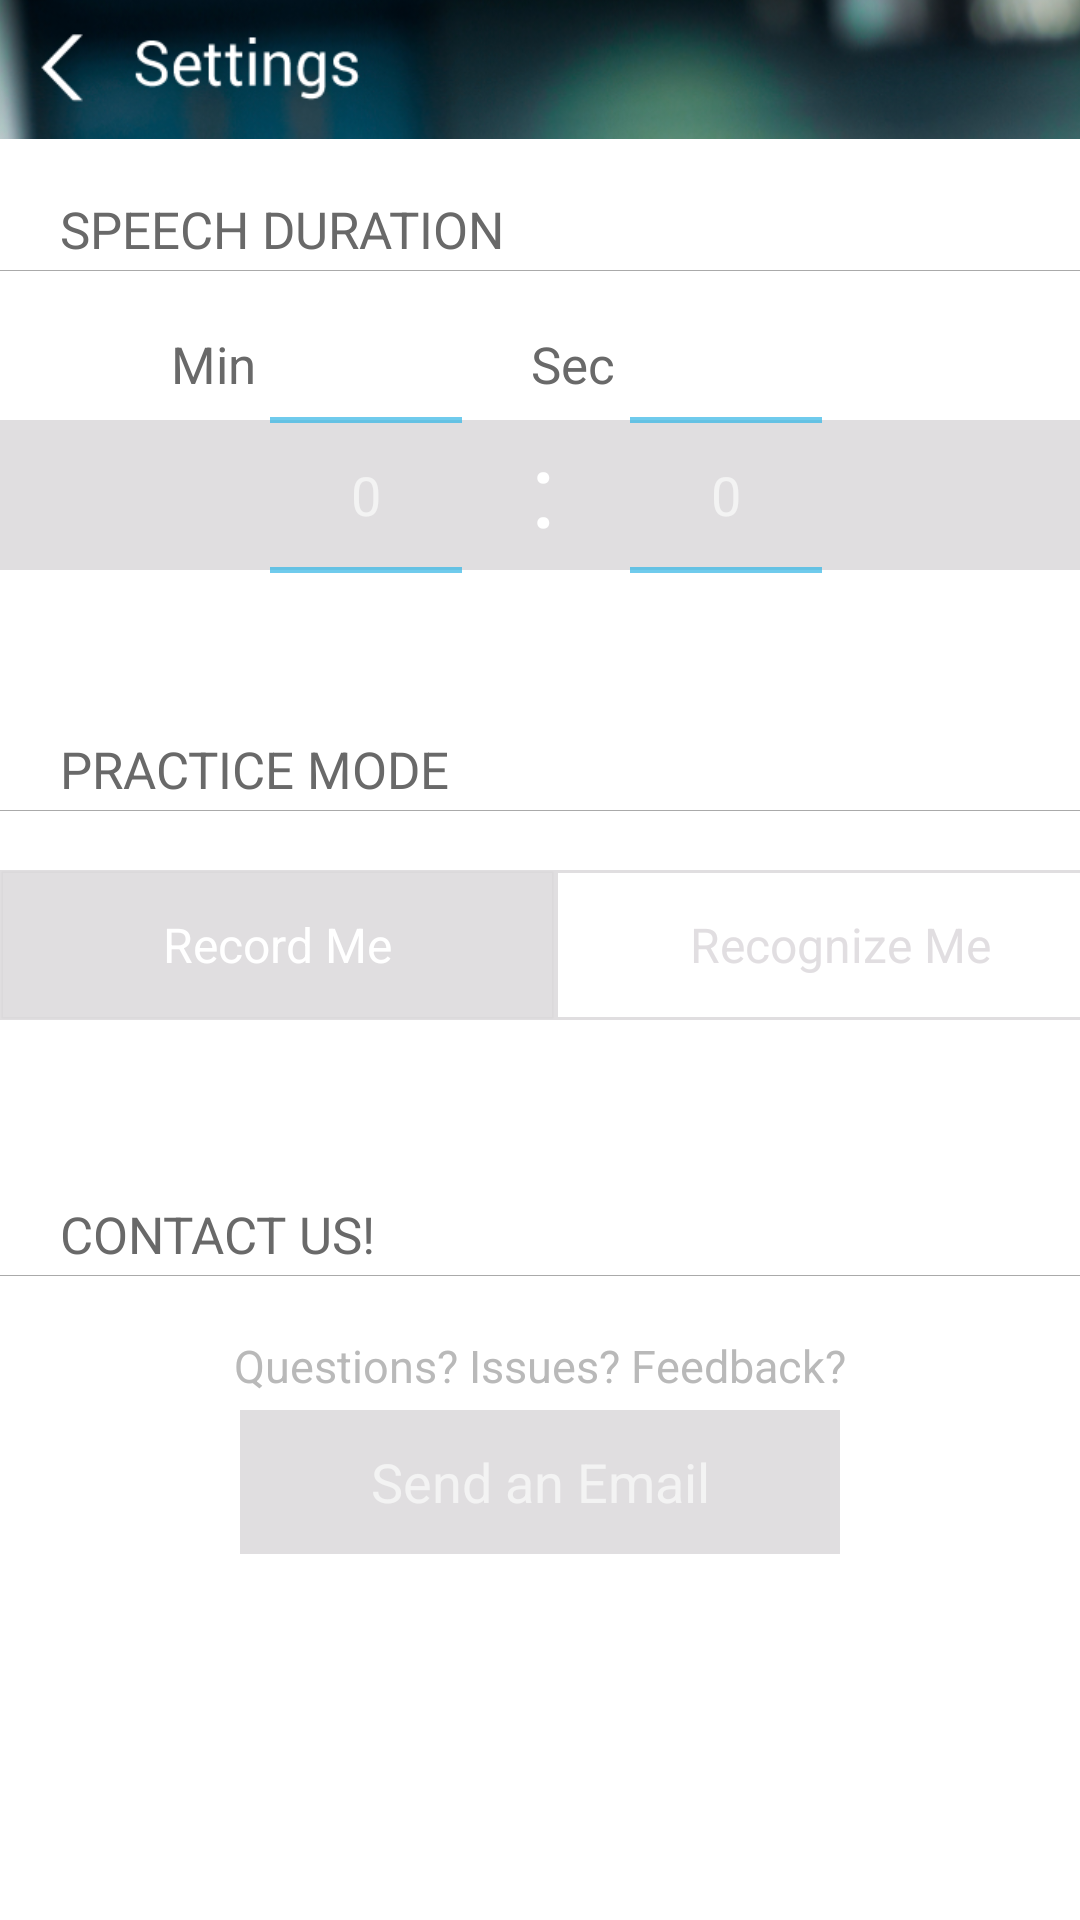

Reconstruct the res/layout file that produces this screen, plus the resources it refers to.
<!-- AndroidManifest.xml: application theme android:Theme.Holo -->
<!-- res/layout/activity_setting.xml -->
<?xml version="1.0" encoding="utf-8"?>
<RelativeLayout xmlns:android="http://schemas.android.com/apk/res/android"
    xmlns:tools="http://schemas.android.com/tools"
    android:orientation="vertical" android:layout_width="match_parent"
    android:layout_height="match_parent"
    tools:context=".Settings"
    android:background="#ffffff">

    
    <Button
        android:layout_width="405dp"
        android:layout_height="50dp"
        android:background="@drawable/settings_topactionbar"
        android:id="@+id/back_button"
        android:layout_marginTop="-4dp"
        android:layout_marginLeft="-5dp"
        android:onClick="returnHome"
        android:layout_centerHorizontal="true"/>

    
    <TextView
        android:layout_width="wrap_content"
        android:layout_height="wrap_content"
        android:text="SPEECH DURATION"
        android:textSize="17sp"
        android:id="@+id/speechDurationLbl"
        android:layout_alignParentTop="true"
        android:layout_marginLeft="20dp"
        android:layout_marginTop="65dp"
        android:textColor="#ff696969" />

    <View
        android:layout_marginTop="90dp"
        android:layout_width="fill_parent"
        android:layout_height="1px"
        android:background="@android:color/darker_gray"/>

    <View
        android:layout_marginTop="140dp"
        android:layout_width="fill_parent"
        android:layout_height="150px"
        android:background="#d7dbd8db"/>

    
    <TextView
        android:layout_width="wrap_content"
        android:layout_height="wrap_content"
        android:text="Min"
        android:textSize="17sp"
        android:id="@+id/minLbl"
        android:layout_alignParentTop="true"
        android:layout_marginLeft="57dp"
        android:layout_marginTop="110dp"
        android:textColor="#ff696969"
        android:background="#ffffff"/>

    <TextView
        android:layout_width="wrap_content"
        android:layout_height="wrap_content"
        android:text="Sec"
        android:textSize="17sp"
        android:id="@+id/secLbl"
        android:layout_alignParentTop="true"
        android:layout_marginLeft="177dp"
        android:layout_marginTop="110dp"
        android:textColor="#ff696969" />

    
        
        
        
        

    <NumberPicker
        android:layout_width="wrap_content"
        android:layout_height="wrap_content"
        android:id="@+id/minutePicker"

        android:layout_marginTop="75dp"
        android:layout_marginLeft="90dp"/>

    <TextView
        android:layout_width="wrap_content"
        android:layout_height="wrap_content"
        android:text=":"
        android:textSize="35sp"
        android:id="@+id/timerColonLbl"
        android:layout_marginLeft="177dp"
        android:layout_marginTop="139dp"
        android:textColor="#ffffff" />

    <NumberPicker
        android:layout_width="wrap_content"
        android:layout_height="wrap_content"
        android:id="@+id/secondPicker"

        android:layout_marginTop="75dp"
        android:layout_marginLeft="210dp"
        />

    

    
    <TextView
        android:layout_width="wrap_content"
        android:layout_height="wrap_content"
        android:text="PRACTICE MODE"
        android:textSize="17sp"
        android:id="@+id/practiceModeLbl"
        android:layout_alignParentTop="true"
        android:layout_marginLeft="20dp"
        android:layout_marginTop="245dp"
        android:textColor="#ff696969" />

    <View
        android:layout_marginTop="270dp"
        android:layout_width="fill_parent"
        android:layout_height="1px"
        android:background="@android:color/darker_gray"/>

    <RadioGroup
        android:id="@+id/radioOption"
        android:layout_width="375dp"
        android:layout_height="wrap_content"
        android:layout_centerHorizontal="true"
        android:layout_marginTop="290dp"
        android:orientation="horizontal">

        <RadioButton
            android:layout_width="185dp"
            android:layout_height="50dp"
            android:text="Record Me"
            android:id="@+id/radioRecord"
            android:checked="true"
            android:padding="5dp"
            android:button="@null"
            android:gravity="center"
            android:background="@drawable/rbtn_selector"
            android:textColor="@drawable/rbtn_textcolor_selector" />

        <RadioButton
            android:layout_width="190dp"
            android:layout_height="50dp"
            android:text="Recognize Me"
            android:id="@+id/radioRecognize"
            android:checked="false"
            android:padding="5dp"
            android:button="@null"
            android:gravity="center"
            android:background="@drawable/rbtn_selector"
            android:textColor="@drawable/rbtn_textcolor_selector" />
    </RadioGroup>

    
    <TextView
        android:layout_width="wrap_content"
        android:layout_height="wrap_content"
        android:text="CONTACT US!"
        android:textSize="17sp"
        android:id="@+id/contactUsLbl"
        android:layout_alignParentTop="true"
        android:layout_marginLeft="20dp"
        android:layout_marginTop="400dp"
        android:textColor="#ff696969" />

    <View
        android:layout_marginTop="425dp"
        android:layout_width="fill_parent"
        android:layout_height="1px"
        android:background="@android:color/darker_gray"/>

    <TextView
        android:layout_width="wrap_content"
        android:layout_height="wrap_content"
        android:text="Questions? Issues? Feedback?"
        android:textSize="15sp"
        android:id="@+id/questionsLbl"
        android:layout_alignParentTop="true"
        android:layout_centerHorizontal="true"
        android:layout_marginTop="445dp"
        android:textColor="#ffb9b9b9" />

    <Button
        android:layout_width="200dp"
        android:layout_height="wrap_content"
        android:text="Send an Email"
        android:id="@+id/easy_button"
        android:layout_marginTop="470dp"
        android:onClick="easyModeClicked"
        android:layout_centerHorizontal="true"
        android:background="#d7dbd8db"/>
    
</RelativeLayout>
<!-- resources referenced by this layout -->
<resources>
  <!-- drawable rbtn_selector (drawable) -->
  <?xml version="1.0" encoding="utf-8"?>
  <selector xmlns:android="http://schemas.android.com/apk/res/android">
      <item android:state_checked="true"><shape>
          <solid android:color="#d7dbd8db" />
          <stroke android:width="1dp" android:color="#d7dbd8db" />
      </shape></item>
      <item android:state_checked="false"><shape android:shape="rectangle">
          <solid android:color="#ffffff" />
          <stroke android:width="1dp" android:color="#d7dbd8db" />
      </shape></item>
  </selector>
  
  <!-- drawable rbtn_textcolor_selector (drawable) -->
  <?xml version="1.0" encoding="utf-8"?>
  <selector xmlns:android="http://schemas.android.com/apk/res/android">
      <item android:state_checked="true" android:color="#ffffffff"/>
      <item android:color="#d7dbd8db"/>
  </selector>
  <!-- drawable settings_topactionbar: png bitmap (drawable, 79559 bytes) -->
</resources>
